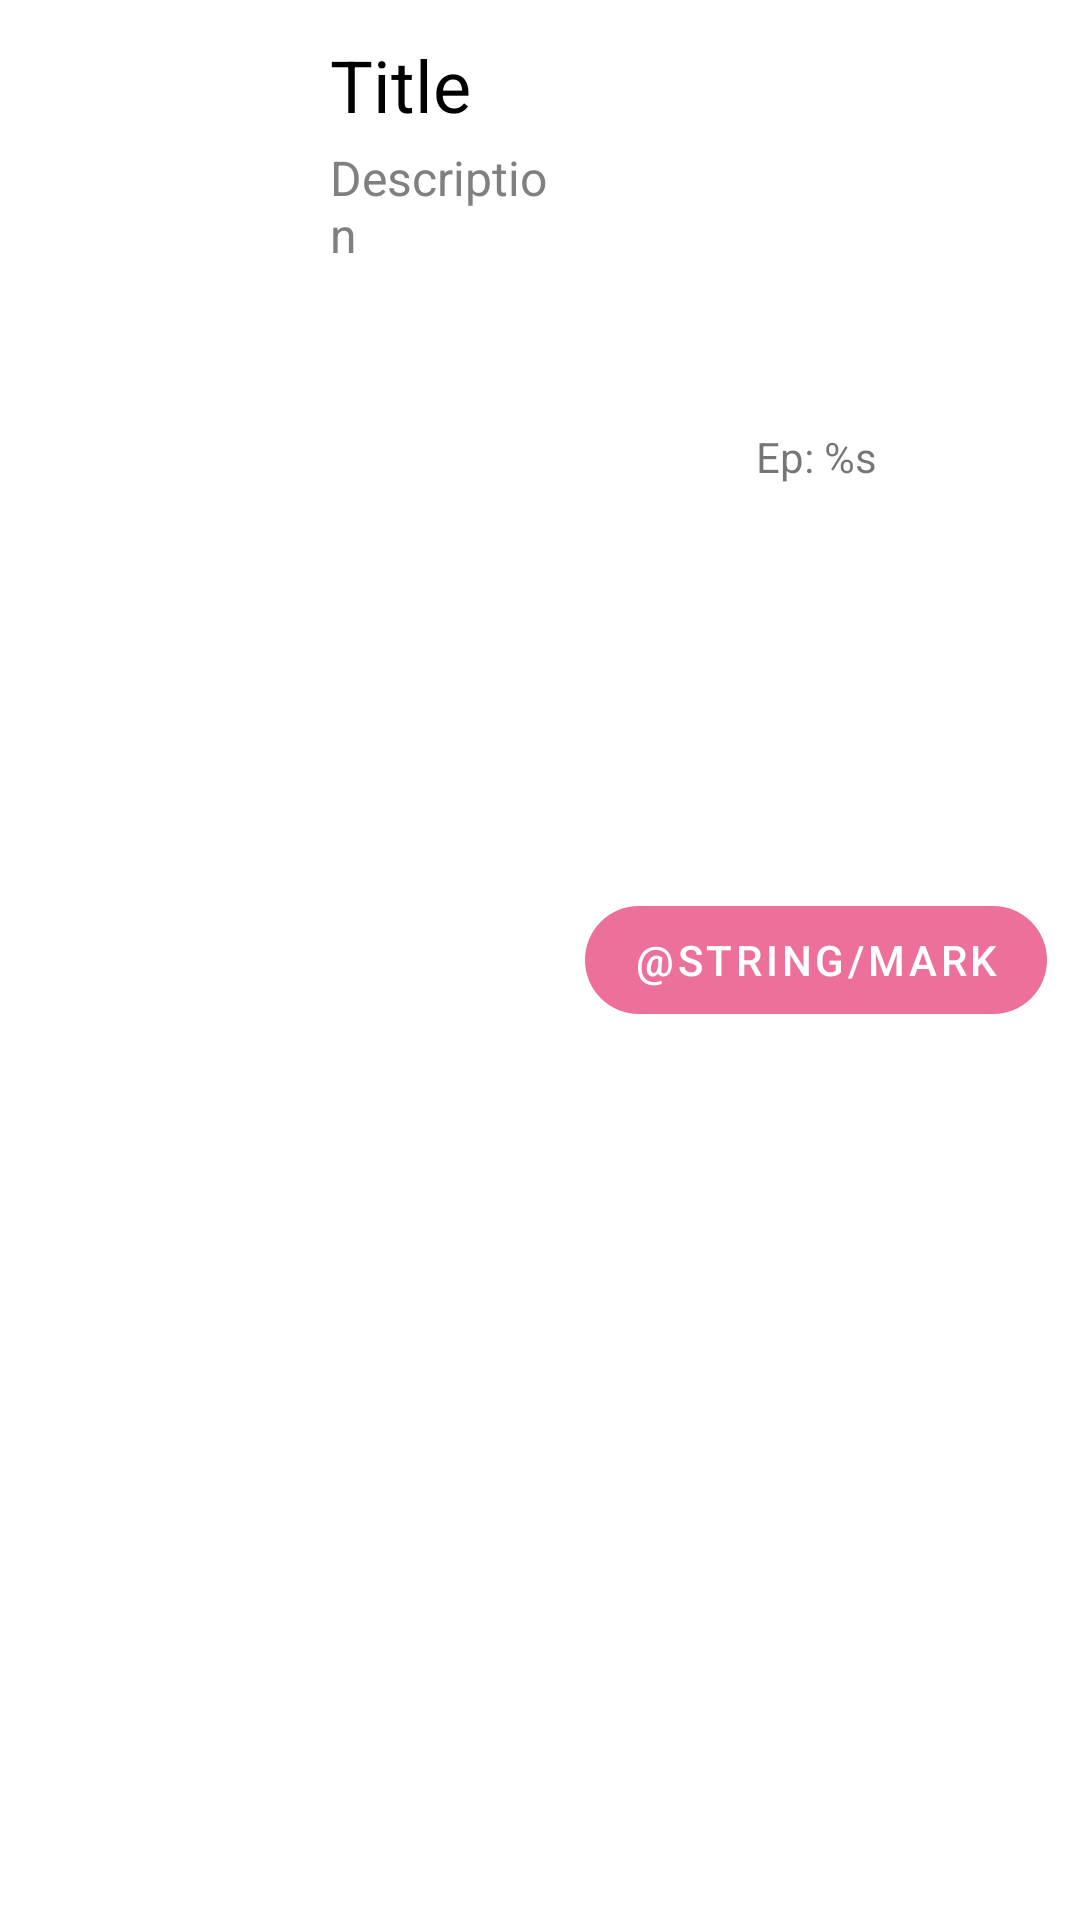

Write the Android layout XML for this screen, with the resource values it uses.
<!-- AndroidManifest.xml: application theme Theme.Bangumi -->
<!-- res/layout/bangumi_card_view.xml -->
<?xml version="1.0" encoding="utf-8"?>
<androidx.constraintlayout.widget.ConstraintLayout xmlns:android="http://schemas.android.com/apk/res/android"
    xmlns:app="http://schemas.android.com/apk/res-auto"
    xmlns:tools="http://schemas.android.com/tools"
    android:layout_width="match_parent"
    android:layout_height="wrap_content"
    android:foreground="?android:selectableItemBackground"
    android:minHeight="135dp"
    android:padding="8dp">

    <ImageView
        android:id="@+id/bgmcard_cover_image"
        android:layout_width="90dp"
        android:layout_height="120dp"
        android:layout_marginStart="4dp"
        android:contentDescription="@string/cover"
        android:scaleType="centerCrop"
        app:layout_constraintBottom_toBottomOf="parent"
        app:layout_constraintDimensionRatio="H,3:4"
        app:layout_constraintStart_toStartOf="parent"
        app:layout_constraintTop_toTopOf="parent" />

    <androidx.constraintlayout.widget.ConstraintLayout
        android:id="@+id/bgmcard_title_layout"
        android:layout_width="0dp"
        android:layout_height="0dp"
        android:paddingStart="8dp"
        android:paddingEnd="8dp"
        app:layout_constraintBottom_toBottomOf="parent"
        app:layout_constraintEnd_toStartOf="@+id/bgmcard_end_layout"
        app:layout_constraintStart_toEndOf="@+id/bgmcard_cover_image"
        app:layout_constraintTop_toTopOf="parent">

        <TextView
            android:id="@+id/bgmcard_title_text"
            android:layout_width="wrap_content"
            android:layout_height="wrap_content"
            android:layout_marginTop="4dp"
            android:text="@string/title"
            android:textColor="#000000"
            android:textSize="24sp"
            app:layout_constraintStart_toStartOf="parent"
            app:layout_constraintTop_toTopOf="parent" />

        <TextView
            android:id="@+id/bgmcard_description_text"
            android:layout_width="0dp"
            android:layout_height="wrap_content"
            android:layout_marginTop="4dp"
            android:maxLines="2"
            android:text="@string/description"
            android:textColor="#808080"
            android:textSize="16sp"
            app:layout_constraintStart_toStartOf="parent"
            app:layout_constraintTop_toBottomOf="@+id/bgmcard_title_text"
            tools:lines="2" />

        <androidx.recyclerview.widget.RecyclerView
            android:id="@+id/bgmcard_tag_recycler_view"
            android:layout_width="match_parent"
            android:layout_height="wrap_content"
            android:orientation="horizontal"
            app:layout_constraintBottom_toBottomOf="parent"
            app:layout_constraintStart_toStartOf="parent"
            app:layout_constraintTop_toBottomOf="@+id/bgmcard_description_text"
            app:layout_constraintVertical_bias="0.8"
            tools:layoutManager="androidx.recyclerview.widget.LinearLayoutManager"
            tools:spanCount="1">

        </androidx.recyclerview.widget.RecyclerView>

    </androidx.constraintlayout.widget.ConstraintLayout>

    <androidx.constraintlayout.widget.ConstraintLayout
        android:id="@+id/bgmcard_end_layout"
        android:layout_width="wrap_content"
        android:layout_height="0dp"
        android:layout_marginEnd="3dp"
        app:layout_constraintBottom_toBottomOf="parent"
        app:layout_constraintEnd_toEndOf="parent"
        app:layout_constraintStart_toEndOf="@+id/bgmcard_title_layout"
        app:layout_constraintTop_toTopOf="parent">

        <TextView
            android:id="@+id/bgmcard_ep_text"
            android:layout_width="wrap_content"
            android:layout_height="wrap_content"
            android:text="@string/ep_text"
            app:layout_constraintBottom_toTopOf="@+id/bgmcard_button_watched"
            app:layout_constraintEnd_toEndOf="parent"
            app:layout_constraintStart_toStartOf="parent"
            app:layout_constraintTop_toTopOf="parent" />

        <com.google.android.material.button.MaterialButton
            android:id="@+id/bgmcard_button_watched"
            style="@style/Widget.MaterialComponents.Button.UnelevatedButton"
            android:layout_width="wrap_content"
            android:layout_height="wrap_content"
            android:text="@string/mark"
            app:cornerRadius="50dp"
            app:elevation="0dp"
            app:layout_constraintBottom_toBottomOf="parent"
            app:layout_constraintEnd_toEndOf="parent"
            app:layout_constraintStart_toStartOf="parent"
            app:layout_constraintTop_toTopOf="parent" />

    </androidx.constraintlayout.widget.ConstraintLayout>


</androidx.constraintlayout.widget.ConstraintLayout>
<!-- resources referenced by this layout -->
<resources>
  <string name="cover">Cover</string>
  <string name="description">Description</string>
  <string name="ep_text">Ep: %s</string>
  <string name="mark">标记</string>
  <string name="title">Title</string>
  <style name="Theme.Bangumi" parent="Base.Theme.Bangumi">
          <item name="android:windowLightStatusBar">true</item>
      </style>
  <style name="Base.Theme.Bangumi" parent="Theme.MaterialComponents.DayNight.NoActionBar">
          
          <item name="colorPrimary">@color/primary</item>
          <item name="colorAccent">@color/primary</item>
          <item name="android:colorPrimary">@color/primary</item>
          <item name="android:colorAccent">@color/primary</item>
          <item name="backgroundColor">@color/background</item>
          <item name="android:statusBarColor">@color/background</item>
          <item name="android:navigationBarColor">@color/background</item>
      </style>
  <color name="primary">#FFED709A</color>
  <color name="background">#FFF5F5F5</color>
</resources>
